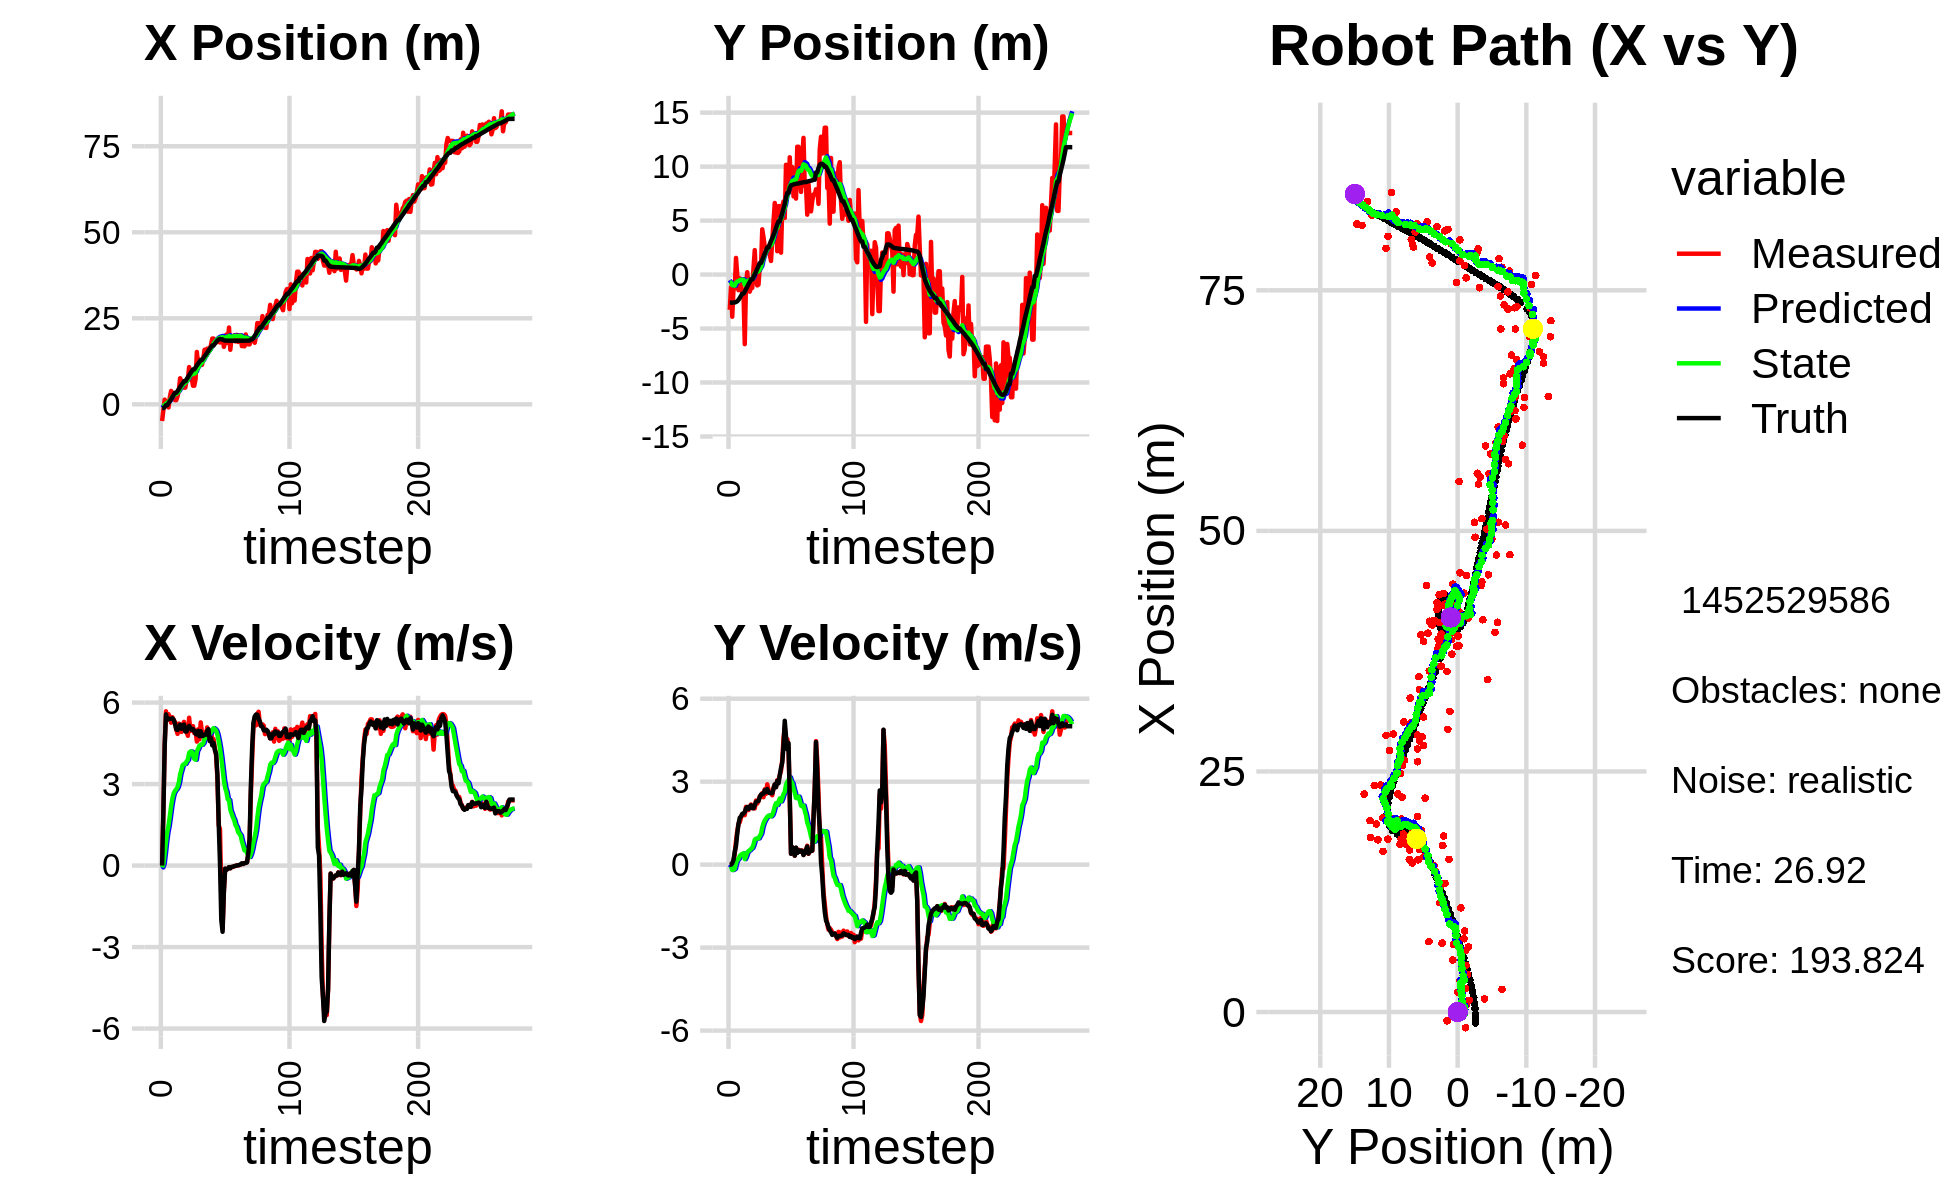

Source data for this figure (header and first rows):
-8.837304113178250375e-01, -8.159142733184635787e+00, 0.000000000000000000e+00, 0.000000000000000000e+00, 0.000000000000000000e+00, 0.000000000000000000e+00, 0.000000000000000000e+00, 0.000000000000000000e+00, -6.092714991365496408e-02, -5.163247897322484903e-01, 0.000000000000000000e+00, 0.000000000000000000e+00, -1.127702355135266288e+00, -2.601580381281783705e+00, 0.000000000000000000e+00, 0.000000000000000000e+00, 0.000000000000000000e+00, -2.059209364233538508e-04
-4.853144049076625777e+00, -3.262898147479537769e+00, 0.000000000000000000e+00, 0.000000000000000000e+00, -6.092714991365496408e-02, -5.163247897322484903e-01, 0.000000000000000000e+00, 0.000000000000000000e+00, -3.972958439311137235e-01, -6.981690690868580518e-01, -6.727501733041948984e-02, -6.616313554628858173e-02, -1.127702355135266288e+00, -2.601580381281783705e+00, 0.000000000000000000e+00, 0.000000000000000000e+00, 0.000000000000000000e+00, -2.059209364233538508e-04
-1.627095698573480798e+00, -1.168726739509580614e+00, 2.045999987360173744e+00, -2.594839308213575690e-04, -4.040233456641556531e-01, -7.047853826414869349e-01, -6.727501733041948984e-02, -6.616313554628858173e-02, -4.431549209719132798e-01, -7.352960841526254843e-01, 6.439251573207777080e-02, -7.450745369932217088e-02, -1.093827842930901184e+00, -2.601580676319534824e+00, 2.000000000000000000e+00, 0.000000000000000000e+00, 2.000000000000000000e+00, 1.268249907298013568e-04
1.369114757176584707e+00, -3.906500883043845462e+00, 4.451995043390329698e+00, 6.737237738194465711e-03, -4.367156693987054861e-01, -7.427468295225576611e-01, 6.439251573207777080e-02, -7.450745369932217088e-02, -1.523941299828245888e-01, -9.808284518228670423e-01, 4.581553548372397366e-01, -1.962931110836691750e-01, -8.100792166474397593e-01, -2.600959366930198247e+00, 4.400000000000000355e+00, 5.399999999999999939e-02, 4.400000095367431641e+00, -1.513306400738656521e-03
7.535505298013085440e-01, -1.305962597097882094e+00, 5.679512084618886902e+00, 1.300235538896329368e-01, -1.065785944991006207e-01, -1.000457762931233896e+00, 4.581553548372397366e-01, -1.962931110836691750e-01, 1.643781946416349449e-01, -1.009308021731210703e+00, 8.844905426260529779e-01, -1.806867758715104688e-01, -2.477813958112570769e-01, -2.588346038509487190e+00, 5.565999999999999837e+00, 1.640000000000000069e-01, 5.567999839782714844e+00, -2.288943901658058167e-02
7.535505298013085440e-01, -1.305962597097882094e+00, 5.371954976758906319e+00, 4.023302522372420031e-01, 2.528272489042402427e-01, -1.027376699318361730e+00, 8.844905426260529779e-01, -1.806867758715104688e-01, 4.858043440357073806e-01, -1.021733926585725705e+00, 1.237661307726109161e+00, -1.463664791429189482e-01, -2.477813958112570769e-01, -2.588346038509487190e+00, 5.368999999999999773e+00, 4.630000000000000226e-01, 5.388999938964843750e+00, -7.475500553846359253e-02
-9.162685864916696454e-01, 1.542931942075565610e+00, 5.571853813340509554e+00, 8.545262014207429813e-01, 6.095704748083182745e-01, -1.036370574500017572e+00, 1.237661307726109161e+00, -1.463664791429189482e-01, 6.663593842280229884e-01, -7.631151166699441379e-01, 1.481784246302482400e+00, 5.241793060017158057e-02, 3.761771922387925904e-01, -2.544329258055567422e+00, 5.413999999999999702e+00, 6.810000000000000497e-01, 5.455999851226806641e+00, -1.521790623664855957e-01
2.067846894967162896e+00, -4.503157962164933831e-02, 5.466942651384148810e+00, 1.208858465733259502e+00, 8.145378088582712062e-01, -7.578733236099269854e-01, 1.481784246302482400e+00, 5.241793060017158057e-02, 1.115816139050662681e+00, -6.366860772562653592e-01, 1.822755901623712926e+00, 1.678232692461233133e-01, 8.918250805786523960e-01, -2.472329886066113591e+00, 5.392999999999999794e+00, 1.122000000000000108e+00, 5.507999897003173828e+00, -2.176197618246078491e-01
3.893627763245484097e+00, -1.449870126532722736e+00, 5.259635092465001271e+00, 1.476687419591478312e+00, 1.298091729213034062e+00, -6.199037503316530140e-01, 1.822755901623712926e+00, 1.678232692461233133e-01, 1.705696344400578823e+00, -6.287633283340376966e-01, 2.185569797731003128e+00, 2.136097959555784409e-01, 1.508467078751998036e+00, -2.340781168406628421e+00, 5.405000000000000249e+00, 1.473000000000000087e+00, 5.602000236511230469e+00, -2.737119495868682861e-01
3.249186396577728786e+00, -3.492393953293685405e-01, 5.458929590754268091e+00, 1.532641050070361999e+00, 1.924253324173679225e+00, -6.074023487384798692e-01, 2.185569797731003128e+00, 2.136097959555784409e-01, 2.207811995465738253e+00, -5.184723841344697215e-01, 2.471861845170708172e+00, 3.088549912603250069e-01, 2.130659461301356306e+00, -2.169130372225470449e+00, 5.419999999999999929e+00, 1.695000000000000062e+00, 5.678999900817871094e+00, -2.737119495868682861e-01
2.443752974281241386e+00, -1.120545255332067613e+00, 5.351940437877871659e+00, 1.695207300986926846e+00, 2.454998179982808892e+00, -4.875868850084372208e-01, 2.471861845170708172e+00, 3.088549912603250069e-01, 2.592979345203595187e+00, -4.772884477766483058e-01, 2.662674771175896460e+00, 3.614831396031281119e-01, 2.752508521227710059e+00, -1.973772631485015472e+00, 5.368999999999999773e+00, 1.741999999999999993e+00, 5.644000053405761719e+00, -3.067486882209777832e-01
1.220053315431729901e+00, -1.666646809599884760e+00, 5.282221155500000265e+00, 1.810855295119377706e+00, 2.859246822321184656e+00, -4.411401338163354890e-01, 2.662674771175896460e+00, 3.614831396031281119e-01, 2.827287636527127557e+00, -4.833033323167461592e-01, 2.753224637894852833e+00, 3.864407986239941084e-01, 3.360720038505152552e+00, -1.766821729108211558e+00, 5.219999999999999751e+00, 1.838999999999999968e+00, 5.533999919891357422e+00, -3.302648365497589111e-01
1.220053315431729901e+00, -1.666646809599884760e+00, 5.009356134474221456e+00, 1.846963595004633696e+00, 3.102610100316612662e+00, -4.446592524543467317e-01, 2.753224637894852833e+00, 3.864407986239941084e-01, 3.028676832560280641e+00, -4.871511174603628813e-01, 2.805960813660461906e+00, 4.100492817898790943e-01, 3.360720038505152552e+00, -1.766821729108211558e+00, 5.012999999999999901e+00, 1.844999999999999973e+00, 5.342000007629394531e+00, -3.532384335994720459e-01
2.356368899916480686e+00, -6.445531414488033128e+00, 4.847975489505119029e+00, 1.787462100562057898e+00, 3.309272913926326609e+00, -4.461461892813749497e-01, 2.805960813660461906e+00, 4.100492817898790943e-01, 3.314877484845051736e+00, -9.356428799331322210e-01, 2.889152154905378023e+00, 1.999324850479766713e-01, 3.847261786769524683e+00, -1.588015602330435705e+00, 4.991999999999999993e+00, 1.901999999999999913e+00, 5.342000007629394531e+00, -3.532384335994720459e-01
4.095396608144729278e+00, -8.711254168918549645e-01, 5.226654631088899272e+00, 2.089910158754253011e+00, 3.603792700335589405e+00, -9.156496314283345539e-01, 2.889152154905378023e+00, 1.999324850479766713e-01, 3.764245787110938046e+00, -8.223574666069183303e-01, 3.060716325552896855e+00, 3.034792586149578364e-01, 4.431040168310924621e+00, -1.360944675561051032e+00, 5.091000000000000192e+00, 2.033999999999999808e+00, 5.481999874114990234e+00, -3.803823888301849365e-01
7.572937607853517328e+00, 2.210632102074890637e-01, 5.017736662221509825e+00, 2.006373017638177991e+00, 4.070317419666228176e+00, -7.920095407454225134e-01, 3.060716325552896855e+00, 3.034792586149578364e-01, 4.506710922616961490e+00, -6.183480191607971799e-01, 3.354882842520520381e+00, 4.409387239861932706e-01, 5.016376853603584429e+00, -1.127381013459180847e+00, 5.189000000000000057e+00, 2.084000000000000075e+00, 5.591000080108642578e+00, -3.803823888301849365e-01
6.401526570436151253e+00, -1.173930542900599061e+00, 4.920351664653202839e+00, 1.972496324430162096e+00, 4.842199206869013395e+00, -5.742541467621778972e-01, 3.354882842520520381e+00, 4.409387239861932706e-01, 5.069734882429409950e+00, -5.588551350245410942e-01, 3.528508747103492382e+00, 4.924070947363831108e-01, 5.609796881763855048e+00, -8.894554847743733061e-01, 5.035999999999999588e+00, 2.011000000000000121e+00, 5.421999931335449219e+00, -3.812692761421203613e-01
6.775381565121821659e+00, -1.587410734825604575e+00, 5.178834990057912258e+00, 2.082880139539876385e+00, 5.422585757139759544e+00, -5.096144255509027499e-01, 3.528508747103492382e+00, 4.924070947363831108e-01, 5.633864931599977588e+00, -5.364224228076425183e-01, 3.696656847947044078e+00, 5.237571275313914754e-01, 6.093708396044553055e+00, -6.953225596135496067e-01, 5.147999999999999687e+00, 2.095000000000000195e+00, 5.421999931335449219e+00, -3.823936283588409424e-01
4.845193624996560366e+00, -1.230865345542700329e+00, 5.290275029457066402e+00, 2.175175329139137581e+00, 6.003530616394682440e+00, -4.840467100545033929e-01, 3.696656847947044078e+00, 5.237571275313914754e-01, 5.965987717372787102e+00, -4.777628881556891249e-01, 3.738232946680388746e+00, 5.729390388017507885e-01, 6.687055945693887615e+00, -4.525514111318844068e-01, 5.190999999999999837e+00, 2.145999999999999908e+00, 5.617000102996826172e+00, -3.900940716266632080e-01
4.845193624996560366e+00, -1.230865345542700329e+00, 5.012189556558824144e+00, 2.070479006963615642e+00, 6.339811012040826199e+00, -4.204689842755140461e-01, 3.738232946680388746e+00, 5.729390388017507885e-01, 6.253945074345361732e+00, -4.275025326175258544e-01, 3.743539884709142118e+00, 6.108458453139951061e-01, 6.687055945693887615e+00, -4.525514111318844068e-01, 4.937000000000000277e+00, 2.040000000000000036e+00, 5.341000080108642578e+00, -3.917385935783386230e-01
7.005692601662808272e+00, 6.035969389894826342e-01, 4.929007656018143280e+00, 2.036117501500709803e+00, 6.628299062816275899e+00, -3.664179480861263216e-01, 3.743539884709142118e+00, 6.108458453139951061e-01, 6.721583985117906224e+00, -2.115950763407687396e-01, 3.834462649659310607e+00, 7.268752396781344993e-01, 7.268614173642544252e+00, -2.122421728148391473e-01, 4.935999999999999943e+00, 2.043000000000000149e+00, 5.341000080108642578e+00, -3.917385935783386230e-01
7.164928734465759952e+00, 2.265396071292402169e+00, 4.777899107760116060e+00, 2.034435413584906094e+00, 7.105030250083837373e+00, -1.389075523729552675e-01, 3.834462649659310607e+00, 7.268752396781344993e-01, 7.155646342633189327e+00, 1.436013891764040262e-01, 3.894989524917782830e+00, 9.025468385510264646e-01, 7.832403541250368306e+00, 2.146382429760236923e-02, 5.067000000000000171e+00, 2.157999999999999918e+00, 5.506999969482421875e+00, -4.025491178035736084e-01
1.082803213665781605e+01, -4.605382551633980803e-01, 5.443106386487127857e+00, 2.317681504532840719e+00, 7.545145295124967788e+00, 2.338560730315066838e-01, 3.894989524917782830e+00, 9.025468385510264646e-01, 7.940282497594028932e+00, 2.331231932051084921e-01, 4.149002083371867933e+00, 9.407015445883942784e-01, 8.411508918452323513e+00, 2.656974322093486607e-01, 5.141000000000000014e+00, 2.266000000000000014e+00, 5.618000030517578125e+00, -4.025491178035736084e-01
8.424256384594096758e+00, -1.007264303416629980e+00, 4.956953406183862931e+00, 2.209285501192386203e+00, 8.355182705931214926e+00, 3.271933476639479199e-01, 4.149002083371867933e+00, 9.407015445883942784e-01, 8.400196639218927785e+00, 2.602540143188590838e-01, 4.201554074435055242e+00, 9.420821528243576992e-01, 9.000656485727475342e+00, 5.273866186969783376e-01, 5.057999999999999829e+00, 2.291999999999999815e+00, 5.552999973297119141e+00, -4.192674756050109863e-01
7.617067933411827418e+00, -9.292201268083137844e-01, 5.012987757539042022e+00, 2.296551560420097893e+00, 8.820352046662433665e+00, 3.544622296012948648e-01, 4.201554074435055242e+00, 9.420821528243576992e-01, 8.740779341608019948e+00, 2.959758033862632254e-01, 4.192462195756385235e+00, 9.499111133385300665e-01, 9.579246878600770287e+00, 7.919375432631716727e-01, 4.998999999999999666e+00, 2.305000000000000160e+00, 5.505000114440917969e+00, -4.295862317085266113e-01
5.401722789530325031e+00, 7.174830573295780667e-01, 5.132143594047628987e+00, 2.470934895936901299e+00, 9.160025561183658738e+00, 3.909669147201162431e-01, 4.192462195756385235e+00, 9.499111133385300665e-01, 8.836035365233019689e+00, 4.893601775022158318e-01, 4.067081552307473480e+00, 1.039435083441690999e+00, 1.015421903198477338e+01, 1.067523433568664304e+00, 5.030000000000000249e+00, 2.446000000000000174e+00, 5.592999935150146484e+00, -4.487079679965972900e-01
5.401722789530325031e+00, 7.174830573295780667e-01, 4.877943000865658796e+00, 2.484018484175571473e+00, 9.242743520463767126e+00, 5.933036858463849317e-01, 4.067081552307473480e+00, 1.039435083441690999e+00, 8.904538699365931009e+00, 6.693809872177756137e-01, 3.929878194256280821e+00, 1.115815127556511577e+00, 1.015421903198477338e+01, 1.067523433568664304e+00, 4.947000000000000064e+00, 2.536000000000000032e+00, 5.559000015258789062e+00, -4.710081517696380615e-01
7.320867657872236478e+00, 4.190801097657803176e+00, 4.968992976408652673e+00, 2.586796368149870240e+00, 9.297526518791558559e+00, 7.809624999734268158e-01, 3.929878194256280821e+00, 1.115815127556511577e+00, 9.152842272605456131e+00, 1.163170650002612216e+00, 3.897038134461527470e+00, 1.343310693238737752e+00, 1.072532498868099538e+01, 1.356877279946308690e+00, 4.852000000000000313e+00, 2.547000000000000153e+00, 5.480000019073486328e+00, -4.799817502498626709e-01
1.521820032606614959e+01, 3.456540776834904793e+00, 4.564450167103882627e+00, 2.438528582184593674e+00, 9.542546086051608256e+00, 1.297501719326485947e+00, 3.897038134461527470e+00, 1.343310693238737752e+00, 1.013040403766290787e+01, 1.546743680504028662e+00, 4.212962655834974868e+00, 1.495229000422183541e+00, 1.128470456603917604e+01, 1.648790551641459601e+00, 4.825999999999999623e+00, 2.571000000000000174e+00, 5.467999935150146484e+00, -4.906657934188842773e-01
1.136258167049694734e+01, 2.579102231429684089e+00, 5.015396887868207365e+00, 2.727357021053916419e+00, 1.055170030324640607e+01, 1.696266580546247127e+00, 4.212962655834974868e+00, 1.495229000422183541e+00, 1.066906178271214500e+01, 1.833083134284452020e+00, 4.301000117424923275e+00, 1.595547993994993252e+00, 1.184137570858312394e+01, 1.946664047878732706e+00, 4.959999999999999964e+00, 2.686999999999999833e+00, 5.640999794006347656e+00, -4.980682432651519775e-01
1.301811891836142010e+01, 2.534065616755885042e+00, 4.645246013395977869e+00, 2.560098518202915674e+00, 1.109916179445463769e+01, 1.992637933683951257e+00, 4.301000117424923275e+00, 1.595547993994993252e+00, 1.130350735465007794e+01, 2.085812316083832219e+00, 4.414982149276530876e+00, 1.667210706052244529e+00, 1.231273305429826515e+01, 2.202965451644989692e+00, 4.764000000000000234e+00, 2.625999999999999890e+00, 5.439000129699707031e+00, -5.037044286727905273e-01
1.147180187769049908e+01, 2.323878167070268841e+00, 5.270567800929480740e+00, 2.904727279962331821e+00, 1.174500556957773156e+01, 2.252533386689056449e+00, 4.414982149276530876e+00, 1.667210706052244529e+00, 1.175859743344234332e+01, 2.314189741712643578e+00, 4.453631216388126646e+00, 1.730718130894650653e+00, 1.286694371764985689e+01, 2.508536054489853395e+00, 4.943999999999999950e+00, 2.733000000000000096e+00, 5.649000167846679688e+00, -5.037044286727905273e-01
1.147180187769049908e+01, 2.323878167070268841e+00, 4.909306546965421347e+00, 2.710787893411982008e+00, 1.220396055508115651e+01, 2.487261554802108421e+00, 4.453631216388126646e+00, 1.730718130894650653e+00, 1.215369289821341425e+01, 2.515663017351815078e+00, 4.445755806935265397e+00, 1.770978474049943463e+00, 1.286694371764985689e+01, 2.508536054489853395e+00, 4.762999999999999901e+00, 2.616999999999999993e+00, 5.434000015258789062e+00, -5.045102238655090332e-01
1.337378725794422429e+01, 1.854407144494240267e+00, 4.870066525973308025e+00, 2.636645068195324182e+00, 1.259826847890694168e+01, 2.692760864756809536e+00, 4.445755806935265397e+00, 1.770978474049943463e+00, 1.269430188213924460e+01, 2.653425714531198576e+00, 4.509107344635071790e+00, 1.774931975503683868e+00, 1.342444264942131760e+01, 2.816202831973964482e+00, 4.778999999999999915e+00, 2.585999999999999854e+00, 5.434000015258789062e+00, -4.962151348590850830e-01
1.585936462930799173e+01, 1.261153770978421518e+00, 4.909566050380674618e+00, 2.639249112652292784e+00, 1.314521261660275187e+01, 2.830918912081567207e+00, 4.509107344635071790e+00, 1.774931975503683868e+00, 1.343014278503142833e+01, 2.723642852842869999e+00, 4.665039684628752958e+00, 1.745526257991444563e+00, 1.397846257719404406e+01, 3.115430547607369149e+00, 4.825000000000000178e+00, 2.595000000000000195e+00, 5.479000091552734375e+00, -4.932521283626556396e-01
1.462983997228691102e+01, 3.211832462239584185e+00, 4.684246808466521195e+00, 2.507150371582212323e+00, 1.389664675349430389e+01, 2.898195478642014322e+00, 4.665039684628752958e+00, 1.745526257991444563e+00, 1.396941966378621558e+01, 2.961118770733935257e+00, 4.701765916181669169e+00, 1.796832788685176929e+00, 1.444225347049626684e+01, 3.364467812665984603e+00, 4.817000000000000171e+00, 2.580999999999999961e+00, 5.465000152587890625e+00, -4.914329648017883301e-01
1.617816031042332270e+01, 4.868781162265835682e+00, 5.085240609193695249e+00, 2.783080334900618347e+00, 1.443959625540438196e+01, 3.140802049602453128e+00, 4.701765916181669169e+00, 1.796832788685176929e+00, 1.462809566103109660e+01, 3.344925757392176457e+00, 4.809343500752136791e+00, 1.923405294898397733e+00, 1.499527967044375387e+01, 3.660998536454264318e+00, 4.950000000000000178e+00, 2.740000000000000213e+00, 5.657999992370605469e+00, -5.007570385932922363e-01
1.549558099362660180e+01, 6.629313899019173562e+00, 4.904002805970629097e+00, 2.897442598036243933e+00, 1.510903001110630939e+01, 3.537266286882016164e+00, 4.809343500752136791e+00, 1.923405294898397733e+00, 1.515138384623831236e+01, 3.867405128428475614e+00, 4.833831745759320953e+00, 2.111431991431919286e+00, 1.556735456034899556e+01, 3.976828766532563453e+00, 5.019999999999999574e+00, 2.903000000000000025e+00, 5.798999786376953125e+00, -5.336511731147766113e-01
1.580919793291349862e+01, 5.762214375765053020e+00, 4.761945175734899394e+00, 2.813510380721857995e+00, 1.563476702081424463e+01, 4.078548327571667187e+00, 4.833831745759320953e+00, 2.111431991431919286e+00, 1.564847395689800180e+01, 4.265928131106348609e+00, 4.837932382864040370e+00, 2.222153316067633444e+00, 1.612745511529431752e+01, 4.308712674843158119e+00, 4.581999999999999851e+00, 2.798999999999999932e+00, 5.368999958038330078e+00, -5.336511731147766113e-01
1.729951953929052877e+01, 2.164091064026997024e+00, 4.918127793225696820e+00, 3.055506270286315829e+00, 1.613226719518440433e+01, 4.488143462713112264e+00, 4.837932382864040370e+00, 2.222153316067633444e+00, 1.625046144667749815e+01, 4.309490127383718949e+00, 4.899406824051069087e+00, 2.156930932093945597e+00, 1.666070973920595577e+01, 4.642008019169221456e+00, 4.690000000000000391e+00, 3.028999999999999915e+00, 5.581999778747558594e+00, -5.559156537055969238e-01
1.911658299006428052e+01, 6.339275074623084372e+00, 4.663900725998461283e+00, 3.037825842304030299e+00, 1.674040212908260372e+01, 4.525183220593113731e+00, 4.899406824051069087e+00, 2.156930932093945597e+00, 1.696220364586739748e+01, 4.732588555576776379e+00, 5.000369212226540405e+00, 2.282264328836658862e+00, 1.709375608014822845e+01, 4.927061272352345256e+00, 4.424000000000000377e+00, 2.939999999999999947e+00, 5.311999797821044922e+00, -5.773227810859680176e-01
1.911658299006428052e+01, 6.339275074623084372e+00, 4.654925536593003343e+00, 3.225095108445899417e+00, 1.746224056709005268e+01, 4.960814988460442443e+00, 5.000369212226540405e+00, 2.282264328836658862e+00, 1.760810395147039031e+01, 5.130545206296849514e+00, 5.059656070275297957e+00, 2.390787197356556870e+00, 1.709375608014822845e+01, 4.927061272352345256e+00, 4.514999999999999680e+00, 3.237999999999999989e+00, 5.556000232696533203e+00, -6.059010028839111328e-01
1.829141730144270284e+01, 2.030626965168515596e+00, 4.329559239320794006e+00, 3.390268218052773452e+00, 1.811406955849792055e+01, 5.369623926032505601e+00, 5.059656070275297957e+00, 2.390787197356556870e+00, 1.809702013386258557e+01, 5.104172231083135003e+00, 5.023984749058067578e+00, 2.287474564186084969e+00, 1.760825574433944851e+01, 5.288353157805866012e+00, 4.251999999999999780e+00, 3.498000000000000220e+00, 5.506000041961669922e+00, -6.643207669258117676e-01
1.865586072238986404e+01, 6.291704667977455756e+00, 4.032005465780241771e+00, 3.772984774995661983e+00, 1.859941860876839215e+01, 5.332919687501743056e+00, 5.023984749058067578e+00, 2.287474564186084969e+00, 1.855816773933170438e+01, 5.487782719986471491e+00, 4.966569376401279712e+00, 2.403274163786671025e+00, 1.810436856762609281e+01, 5.682109070602651357e+00, 4.120000000000000107e+00, 3.692000000000000171e+00, 5.532000064849853516e+00, -7.522237896919250488e-01
1.809841167940745521e+01, 6.770822836237666564e+00, 3.202293173377698032e+00, 4.551323331581959231e+00, 1.905482467697183324e+01, 5.728110136365138771e+00, 4.966569376401279712e+00, 2.403274163786671025e+00, 1.887787376258761896e+01, 5.920150561380799203e+00, 4.813200267568773505e+00, 2.555084887573585206e+00, 1.855973661005468145e+01, 6.122048570271445556e+00, 3.331999999999999851e+00, 4.296000000000000263e+00, 5.435999870300292969e+00, -9.576609730720520020e-01
1.889639098223276648e+01, 5.245764448061679630e+00, 1.484126965523315800e+00, 4.979536542782596165e+00, 1.935919378934449497e+01, 6.175659050138158079e+00, 4.813200267568773505e+00, 2.555084887573585206e+00, 1.915682831735865577e+01, 6.196940436192485357e+00, 4.588883102407987913e+00, 2.630599416113898581e+00, 1.885658872157349109e+01, 6.547383500679782031e+00, 1.548000000000000043e+00, 5.200999999999999623e+00, 5.426000118255615234e+00, -1.281133890151977539e+00
1.796479618545597035e+01, 1.016912574902757349e+01, 1.343311987592479273e+00, 4.507074722017498480e+00, 1.961571662759945411e+01, 6.460000377803875260e+00, 4.588883102407987913e+00, 2.630599416113898581e+00, 1.930083308092285677e+01, 6.887376528112592489e+00, 4.312007048153844835e+00, 2.890494754106224029e+00, 1.900101697478267226e+01, 7.122136308137519300e+00, 6.700000000000000400e-02, 4.626000000000000334e+00, 4.625999927520751953e+00, -1.281133890151977539e+00
1.948123693466954620e+01, 7.679265124812473253e+00, -1.195671357449796801e+00, 4.539163339253079243e+00, 1.973203378573824196e+01, 7.176426003523214803e+00, 4.312007048153844835e+00, 2.890494754106224029e+00, 1.944770467773300027e+01, 7.296216924711200313e+00, 3.965863620152890068e+00, 2.993479688128995786e+00, 1.887324750472379620e+01, 7.554605675811195020e+00, -2.003000000000000114e+00, 4.169999999999999929e+00, 4.625999927520751953e+00, -1.828357934951782227e+00
1.948123693466954620e+01, 7.679265124812473253e+00, -2.337315138905244449e+00, 4.216515136668959052e+00, 1.984429103974828834e+01, 7.595564893524099581e+00, 3.965863620152890068e+00, 2.993479688128995786e+00, 1.951144277006221017e+01, 7.657585864965704481e+00, 3.566037457607706962e+00, 3.056717099305490848e+00, 1.887324750472379620e+01, 7.554605675811195020e+00, -2.436999999999999833e+00, 4.395999999999999908e+00, 5.026000022888183594e+00, -2.076953172683715820e+00
1.670476329392238313e+01, 1.086353988740504484e+01, -9.628228217181027393e-01, 2.400076673027814689e+00, 1.986804651582298220e+01, 7.963257574896253743e+00, 3.566037457607706962e+00, 3.056717099305490848e+00, 1.934440473607604360e+01, 8.203213759112411907e+00, 3.137996028407923355e+00, 3.156729725195804637e+00, 1.862183988150965774e+01, 8.026680185263632694e+00, -9.779999999999999805e-01, 2.436999999999999833e+00, 2.625999927520751953e+00, -1.952305197715759277e+00
1.796554791962424602e+01, 8.213529540634040060e+00, -1.166222461318472681e-01, 3.972345093996290100e-01, 1.965820433891683550e+01, 8.518886731631992504e+00, 3.137996028407923355e+00, 3.156729725195804637e+00, 1.933880423654699854e+01, 8.368143538303055351e+00, 2.858547137562183149e+00, 3.008750080737476740e+00, 1.852338063787041378e+01, 8.270225717260546006e+00, -1.130000000000000032e-01, 3.940000000000000169e-01, 4.099999964237213135e-01, -1.856357812881469727e+00
2.027594375649682590e+01, 9.949439837156099031e+00, -1.589346821559571576e-01, 6.313008764514749238e-01, 1.962465895030321761e+01, 8.669018546376802803e+00, 2.858547137562183149e+00, 3.008750080737476740e+00, 1.954619007089271676e+01, 8.682350310138662763e+00, 2.707156558216977871e+00, 2.951464527155203577e+00, 1.851371419427040266e+01, 8.302928162281345337e+00, -1.539999999999999980e-01, 6.330000000000000071e-01, 6.510000228881835938e-01, -1.817428350448608398e+00
1.782908791332532417e+01, 7.241937948918347523e+00, -1.125624484221900701e-01, 5.618351279978923696e-01, 1.981690572671441330e+01, 8.977496762854183743e+00, 2.707156558216977871e+00, 2.951464527155203577e+00, 1.948908488957499685e+01, 8.710469796505355689e+00, 2.439764420758287589e+00, 2.756404287228222394e+00, 1.850208509042444049e+01, 8.349851799591339940e+00, -1.219999999999999973e-01, 5.620000000000000551e-01, 5.749999880790710449e-01, -1.768526315689086914e+00
2.231796348094044191e+01, 8.084839953592291906e+00, -6.443365307378202955e-02, 3.216089400107930985e-01, 1.973306133165082699e+01, 8.986110225228177484e+00, 2.439764420758287589e+00, 2.756404287228222394e+00, 1.986832792674006143e+01, 8.794484305550138714e+00, 2.413277192900712631e+00, 2.597097071432908244e+00, 1.849595105703750164e+01, 8.380233956450190647e+00, -5.700000000000000205e-02, 3.270000000000000129e-01, 3.319999873638153076e-01, -1.768526315689086914e+00
1.585065758276870262e+01, 7.035795999940670953e+00, -1.008018815562978232e-01, 6.026275652696241325e-01, 2.010965564603013433e+01, 9.054194012693429272e+00, 2.413277192900712631e+00, 2.597097071432908244e+00, 1.957363331779166415e+01, 8.778455568348681126e+00, 2.054268845335158744e+00, 2.408373334314632963e+00, 1.849141728897691905e+01, 8.408958627455263013e+00, -1.000000000000000056e-01, 6.159999999999999920e-01, 6.240000128746032715e-01, -1.736532568931579590e+00
1.952777552670248440e+01, 1.184175033662175380e+01, -5.401922687433247106e-02, 4.427165366770748345e-01, 1.977906020232518003e+01, 9.019292901780143978e+00, 2.054268845335158744e+00, 2.408373334314632963e+00, 1.965500183206464513e+01, 9.193960562741887443e+00, 1.914237126909729358e+00, 2.441237521839208391e+00, 1.848803555968195411e+01, 8.435648156520812790e+00, -4.900000000000000189e-02, 4.219999999999999862e-01, 4.250000119209289551e-01, -1.692213773727416992e+00
1.952777552670248440e+01, 1.184175033662175380e+01, -5.205355192506239820e-02, 5.425084754391609199e-01, 1.984642554475561838e+01, 9.438084314925808016e+00, 1.914237126909729358e+00, 2.441237521839208391e+00, 1.972246086940612742e+01, 9.576866043977721787e+00, 1.779548832399461045e+00, 2.458304987297623700e+00, 1.848803555968195411e+01, 8.435648156520812790e+00, -4.299999999999999656e-02, 5.210000000000000187e-01, 5.230000019073486328e-01, -1.666453242301940918e+00
2.004731464441502453e+01, 8.950327915947859481e+00, -2.673916371461324340e-02, 4.682371494040578064e-01, 1.990041575264607232e+01, 9.822696542707484824e+00, 1.779548832399461045e+00, 2.458304987297623700e+00, 1.982962890200589001e+01, 9.653480791463586286e+00, 1.677141575058048506e+00, 2.321922308579423611e+00, 1.848529088561225109e+01, 8.466128541540449248e+00, -2.100000000000000130e-02, 4.680000000000000271e-01, 4.679999947547912598e-01, -1.627840399742126465e+00
1.828541146252019445e+01, 7.654784870778864381e+00, -1.115263031606063791e-02, 5.088778067817213424e-01, 1.999734305951169588e+01, 9.885673022321528336e+00, 1.677141575058048506e+00, 2.321922308579423611e+00, 1.974992269661974476e+01, 9.598268559083967588e+00, 1.491738006421928553e+00, 2.132348742672017572e+00, 1.848369252720023681e+01, 8.495100213492371211e+00, -1.400000000000000029e-02, 5.100000000000000089e-01, 5.099999904632568359e-01, -1.592708945274353027e+00
2.019154465263402543e+01, 1.088543601188558085e+01, 7.269264973425120131e-03, 5.119484179964720605e-01, 1.989909649726193663e+01, 9.811503433351170145e+00, 1.491738006421928553e+00, 2.132348742672017572e+00, 1.985775321885878952e+01, 9.839261060487395127e+00, 1.415904551025851665e+00, 2.102457367238748098e+00, 1.848308026816780725e+01, 8.527698708172840369e+00, 4.000000000000000083e-03, 4.909999999999999920e-01, 4.909999966621398926e-01, -1.556598067283630371e+00
1.813571047844187589e+01, 1.266176290623031520e+01, 4.940828159777499798e-03, 3.479649138169590428e-01, 1.999934367396137347e+01, 1.004950679721127038e+01, 1.415904551025851665e+00, 2.102457367238748098e+00, 1.975013294121289675e+01, 1.021403956286836667e+01, 1.239960665129164141e+00, 2.136021389309504137e+00, 1.848344075696137523e+01, 8.552686882635466503e+00, 8.999999999999999320e-03, 3.489999999999999769e-01, 3.490000069141387939e-01, -1.556598067283630371e+00
... 215 more rows
